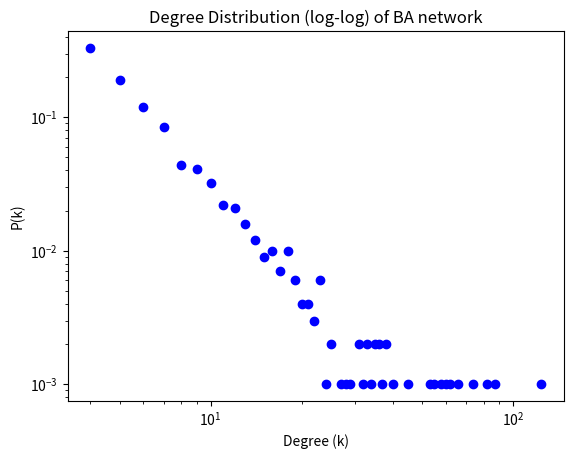

This chart was generated by the following Python code:

import os, networkx as nx, numpy as np, scipy.sparse as sparse, matplotlib.pyplot as plt
import json, math, pandas as pd, random, itertools
from collections import Counter

# Create output dir
os.makedirs(os.path.join(os.getcwd(), 'output'), exist_ok=True)

# Parameters for network
N = 1000
p = 0.01  # ER with mean degree ~10 (N*p)
G = nx.erdos_renyi_graph(N, p, seed=42)
# Ensure giant component, assume fine

# Save network
sparse.save_npz(os.path.join(os.getcwd(), 'output', 'network.npz'), nx.to_scipy_sparse_array(G))

# Compute moments
degrees = np.array([d for n, d in G.degree()])
mean_k = degrees.mean()
second_moment = (degrees**2).mean()

mean_k, second_moment
import os, networkx as nx, numpy as np, scipy.sparse as sp, json
from datetime import datetime
N=1000
mean_k=10
p=mean_k/(N-1)
G=nx.erdos_renyi_graph(N,p,seed=42)
# Ensure connected? Not necessary.
k=np.array([d for n,d in G.degree()])
mean_deg=k.mean()
second_moment=(k**2).mean()
output_dir=os.path.join(os.getcwd(),'output')
os.makedirs(output_dir,exist_ok=True)
sp.save_npz(os.path.join(output_dir,'network.npz'), nx.to_scipy_sparse_array(G))
# Save some details
details={'N':N,'mean_k':mean_deg,'k2':second_moment,'timestamp':str(datetime.utcnow())}
with open(os.path.join(output_dir,'network_details.json'),'w') as f:
    json.dump(details,f)
print(details)
import networkx as nx, numpy as np, os, scipy.sparse as sparse, math, json, sys
n=1000
p=10/999
G=nx.erdos_renyi_graph(n,p,seed=42)
mean_deg=sum(dict(G.degree()).values())/n
k2=sum([d**2 for d in dict(G.degree()).values()])/n
os.makedirs(os.path.join(os.getcwd(),'output'),exist_ok=True)
# save network
sparse.save_npz(os.path.join(os.getcwd(),'output','network.npz'), nx.to_scipy_sparse_array(G))
print(mean_deg,k2)

import networkx as nx
import numpy as np
import scipy.sparse as sparse
import os, json
N=500
p=10/ (N-1)
G=nx.erdos_renyi_graph(N,p,seed=42)
# ensure connected? not necessary but fine
k = np.array([d for n,d in G.degree()])
mean_k = k.mean()
second_moment = np.mean(k**2)
print('mean degree',mean_k,'second moment',second_moment)
# save network
os.makedirs(os.path.join(os.getcwd(),'output'), exist_ok=True)
sparse.save_npz(os.path.join(os.getcwd(),'output','network.npz'), nx.to_scipy_sparse_array(G))

import os, networkx as nx, numpy as np, scipy.sparse as sparse, json, matplotlib.pyplot as plt
import random, math
from collections import Counter

output_dir = os.path.join(os.getcwd(), 'output')
os.makedirs(output_dir, exist_ok=True)

# 1. Create Barabasi-Albert network with N=1000, m=4 (each new node attaches 4 edges)
N = 1000
m = 4
G = nx.barabasi_albert_graph(N, m, seed=42)

# 2. Save network as sparse matrix
network_path = os.path.join(output_dir, 'network.npz')
csr = nx.to_scipy_sparse_array(G)
sparse.save_npz(network_path, csr)

# 3. Compute degree metrics
k_values = np.array([d for n, d in G.degree()])
mean_k = k_values.mean()
second_moment = (k_values**2).mean()
q = (second_moment - mean_k) / mean_k

# 4. Plot degree distribution for visualization
plt.figure()
counts = Counter(k_values)
xs = sorted(counts.keys())
ys = [counts[x]/N for x in xs]
plt.loglog(xs, ys, 'bo')
plt.xlabel('Degree (k)')
plt.ylabel('P(k)')
plt.title('Degree Distribution (log-log) of BA network')
deg_plot_path = os.path.join(output_dir, 'degree_distribution.png')
plt.savefig(deg_plot_path)
plt.close()

# Return important variables
result = {'network_path': network_path, 'mean_k': mean_k, 'second_moment': second_moment, 'q': q, 'deg_plot_path': deg_plot_path}
result
